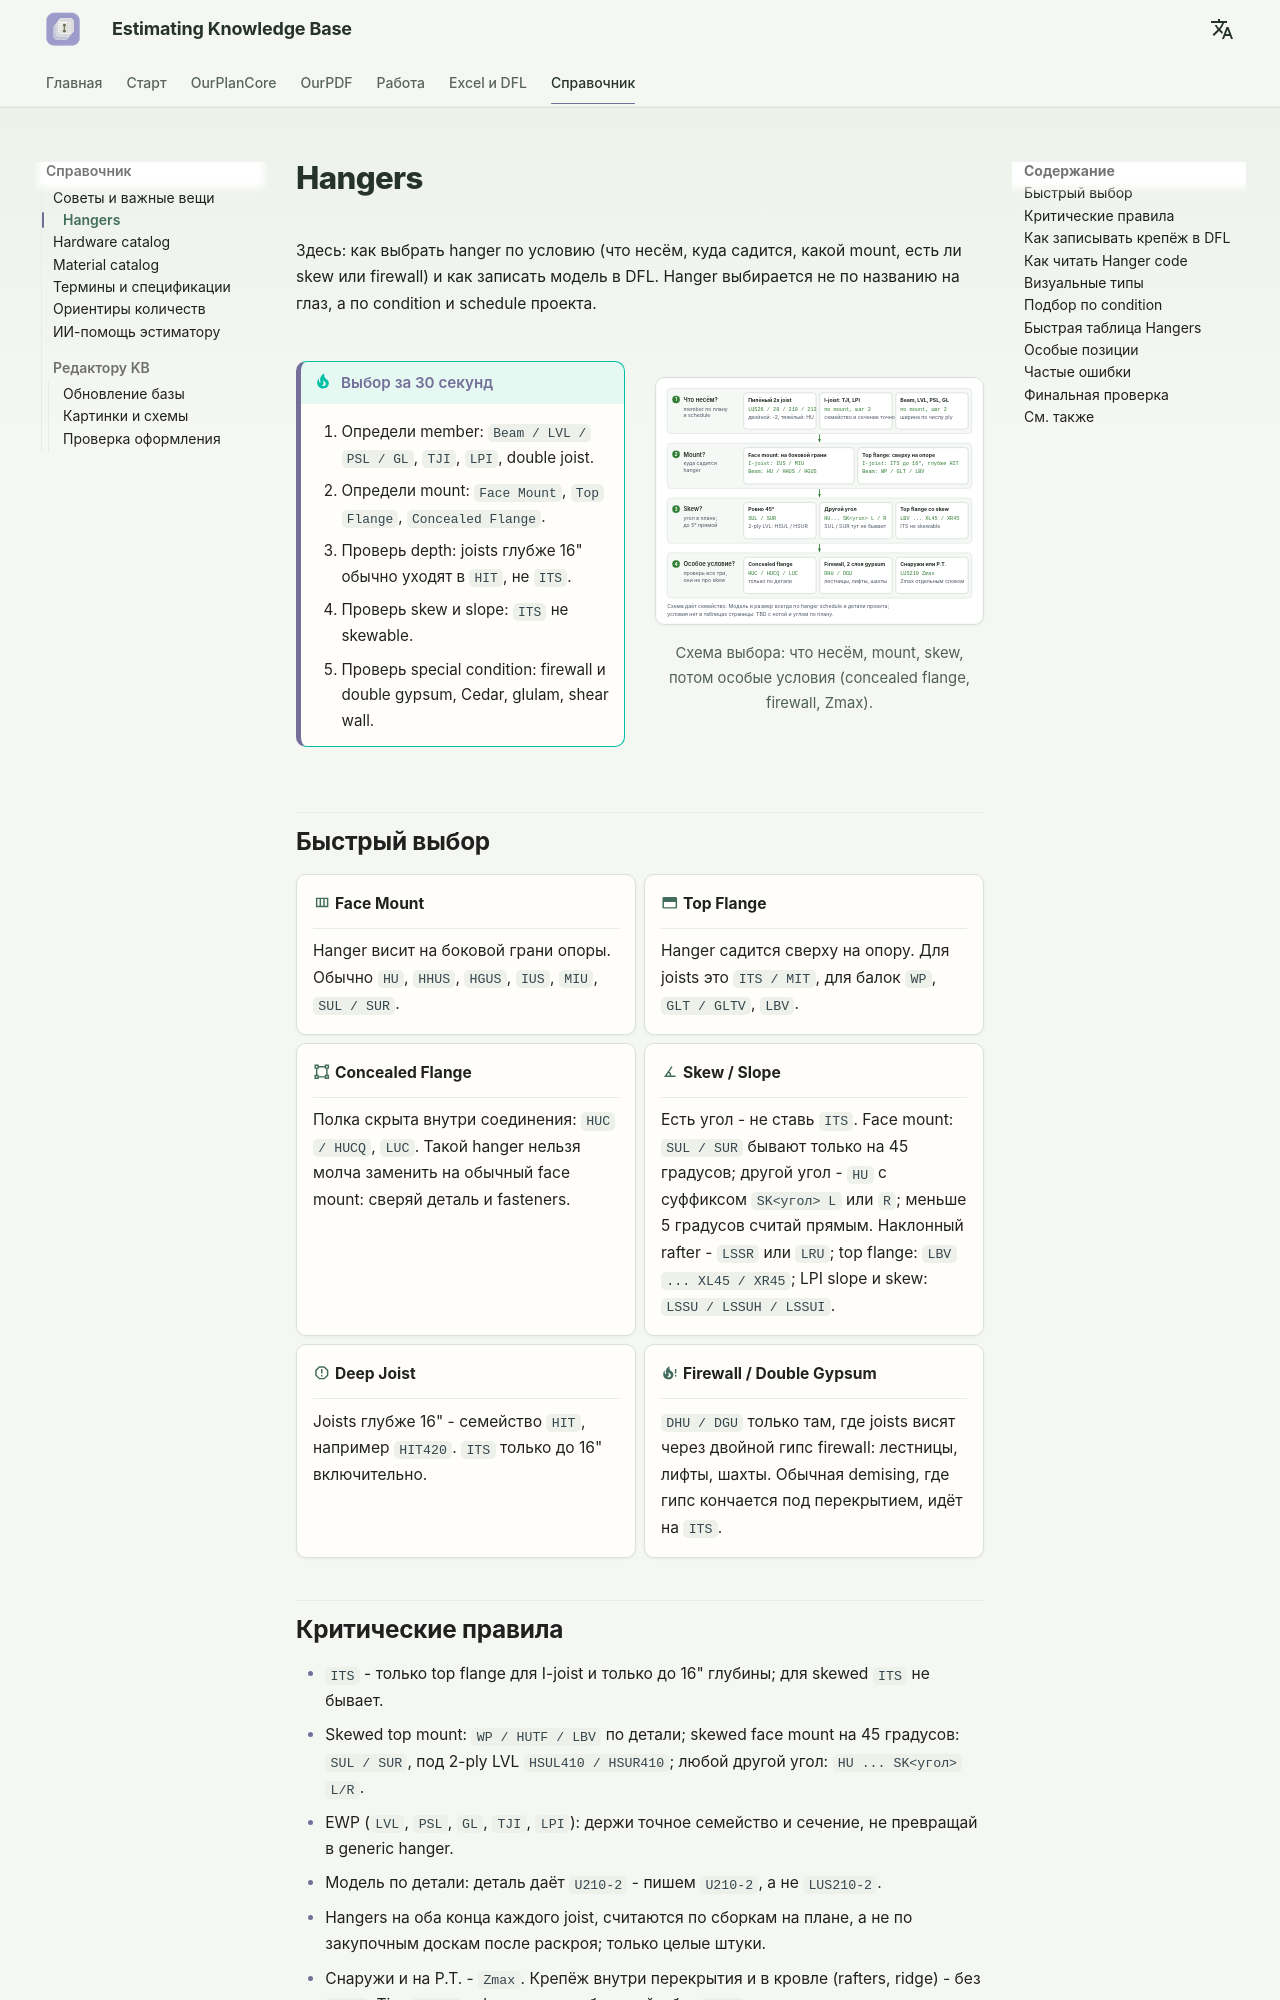

repository: artrmiys/knowledge-base · page: reference/hangers/index.html · generator: mkdocs

# Hangers

Здесь: как выбрать hanger по условию (что несём, куда садится, какой mount, есть ли skew или firewall) и как записать модель в DFL. Hanger выбирается не по названию на глаз, а по condition и schedule проекта.

<div class="kb-split" markdown>

!!! tip "Выбор за 30 секунд"
    1. Определи member: `Beam / LVL / PSL / GL`, `TJI`, `LPI`, double joist.
    2. Определи mount: `Face Mount`, `Top Flange`, `Concealed Flange`.
    3. Проверь depth: joists глубже 16" обычно уходят в `HIT`, не `ITS`.
    4. Проверь skew и slope: `ITS` не skewable.
    5. Проверь special condition: firewall и double gypsum, Cedar, glulam, shear wall.

<figure markdown>
  ![Hanger selection flow for common estimating decisions](../assets/images/hangers/hanger-selection-flow.svg)
  <figcaption markdown="span">Схема выбора: что несём, mount, skew, потом особые условия (concealed flange, firewall, Zmax).</figcaption>
</figure>

</div>

## Быстрый выбор

<div class="grid cards" markdown>

-   :material-view-column-outline: **Face Mount**

    ---

    Hanger висит на боковой грани опоры. Обычно `HU`, `HHUS`, `HGUS`, `IUS`,
    `MIU`, `SUL / SUR`.

-   :material-dock-top: **Top Flange**

    ---

    Hanger садится сверху на опору. Для joists это `ITS / MIT`, для балок
    `WP`, `GLT / GLTV`, `LBV`.

-   :material-vector-square: **Concealed Flange**

    ---

    Полка скрыта внутри соединения: `HUC / HUCQ`, `LUC`. Такой hanger нельзя
    молча заменить на обычный face mount: сверяй деталь и fasteners.

-   :material-angle-acute: **Skew / Slope**

    ---

    Есть угол - не ставь `ITS`. Face mount: `SUL / SUR` бывают только на 45 градусов;
    другой угол - `HU` с суффиксом `SK<угол> L` или `R`; меньше 5 градусов считай прямым.
    Наклонный rafter - `LSSR` или `LRU`; top flange: `LBV ... XL45 / XR45`; LPI slope и skew: `LSSU / LSSUH / LSSUI`.

-   :material-alert-octagon-outline: **Deep Joist**

    ---

    Joists глубже 16" - семейство `HIT`, например `HIT420`. `ITS` только до
    16" включительно.

-   :material-fire-alert: **Firewall / Double Gypsum**

    ---

    `DHU / DGU` только там, где joists висят через двойной гипс firewall:
    лестницы, лифты, шахты. Обычная demising, где гипс кончается под
    перекрытием, идёт на `ITS`.

</div>
